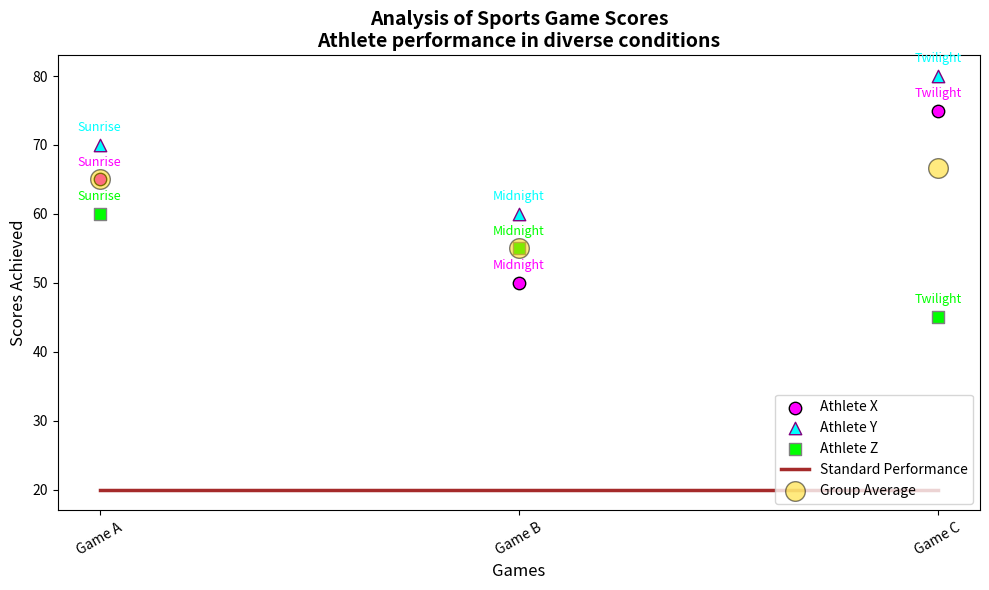

The script that saved this image:
import matplotlib.pyplot as plt
import numpy as np

matches = np.array(['Game A', 'Game B', 'Game C'])
player_a_runs = np.array([65, 50, 75])
player_b_runs = np.array([70, 60, 80])
player_c_runs = np.array([60, 55, 45])
background_score = [20, 20, 20]
match_types = ['Sunrise', 'Midnight', 'Twilight']
avg_runs = np.mean([player_a_runs, player_b_runs, player_c_runs], axis=0)

fig, ax = plt.subplots(figsize=(10, 6))

scatter_a = ax.scatter(matches, player_a_runs, color='magenta', label='Athlete X', s=80, marker='o', edgecolor='black')
scatter_b = ax.scatter(matches, player_b_runs, color='cyan', label='Athlete Y', s=80, marker='^', edgecolor='purple')
scatter_c = ax.scatter(matches, player_c_runs, color='lime', label='Athlete Z', s=80, marker='s', edgecolor='gray')

ax.plot(matches, background_score, linestyle='-', color='brown', label='Standard Performance', linewidth=2.5)

for i, txt in enumerate(match_types):
    ax.annotate(txt, (matches[i], player_a_runs[i]), textcoords="offset points", xytext=(0, 10), ha='center', fontsize=9, color='magenta')
    ax.annotate(txt, (matches[i], player_b_runs[i]), textcoords="offset points", xytext=(0, 10), ha='center', fontsize=9, color='cyan')
    ax.annotate(txt, (matches[i], player_c_runs[i]), textcoords="offset points", xytext=(0, 10), ha='center', fontsize=9, color='lime')

scatter_avg = ax.scatter(matches, avg_runs, color='gold', label='Group Average', s=200, edgecolor='black', alpha=0.5)

ax.set_title("Analysis of Sports Game Scores\nAthlete performance in diverse conditions", fontsize=14, fontweight='bold')
ax.set_xlabel('Games', fontsize=12)
ax.set_ylabel('Scores Achieved', fontsize=12)
ax.set_xticks(matches)
ax.set_xticklabels(matches, rotation=30)

ax.legend(loc='lower right', fontsize=10)
ax.grid(False)

plt.tight_layout()
plt.show()
